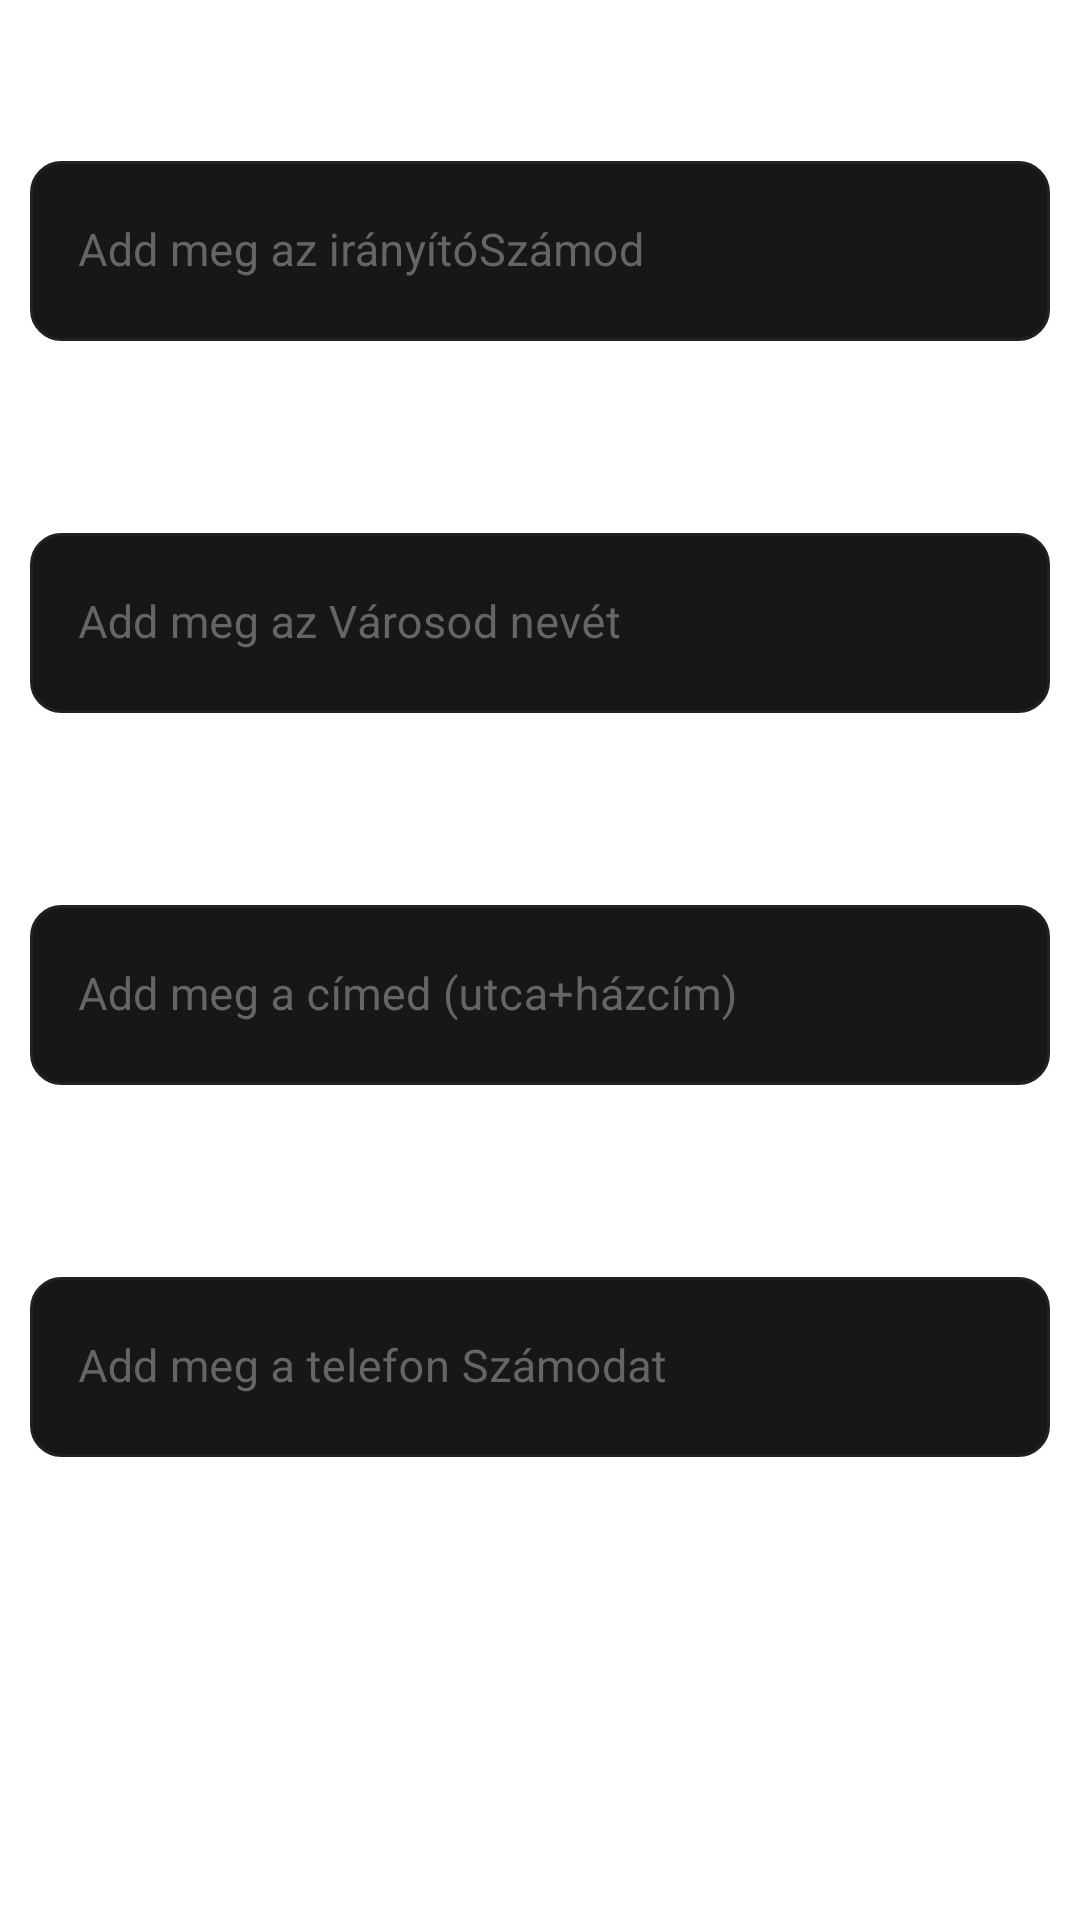

The Android layout XML behind this screen, and the referenced resources:
<!-- AndroidManifest.xml: application theme Theme.Vizsgaremek -->
<!-- res/layout/fragment_add_address.xml -->
<?xml version="1.0" encoding="utf-8"?>
<LinearLayout xmlns:android="http://schemas.android.com/apk/res/android"
    xmlns:app="http://schemas.android.com/apk/res-auto"
    xmlns:tools="http://schemas.android.com/tools"
    android:layout_width="match_parent"
    android:layout_height="match_parent"
    android:orientation="vertical"
    android:padding="10dp"
    tools:context=".Add_addressFragment">

    <TextView
        android:layout_width="match_parent"
        android:layout_height="wrap_content"
        android:layout_marginLeft="6dp"

        android:layout_marginBottom="10dp"
        android:text="Irányítószám"
        android:textColor="@color/white"
        android:textSize="19dp"

        />

    <com.google.android.material.textfield.TextInputLayout
        android:id="@+id/postalCodelayout"
        android:layout_width="match_parent"
        android:layout_height="wrap_content"
        android:elevation="0dp"
        android:textColorHint="@color/grey3"
        app:boxStrokeWidth="0dp"
        app:boxStrokeWidthFocused="0dp"
        app:errorEnabled="true">

        <EditText
            android:id="@+id/editTextAdressPostalCode"
            android:layout_width="match_parent"
            android:layout_height="60dp"
            android:layout_marginTop="8dp"
            android:background="@drawable/custominput"
            android:hint="Add meg az irányítóSzámod"
            android:inputType="number"
            android:maxLength="4"
            android:textColor="@color/white"
            android:textColorHint="@color/grey3"
            android:textSize="15dp" />
    </com.google.android.material.textfield.TextInputLayout>
    <TextView
        android:layout_width="match_parent"
        android:layout_height="wrap_content"
        android:layout_marginLeft="6dp"

        android:layout_marginBottom="10dp"
        android:text="Város"
        android:textColor="@color/white"
        android:textSize="19dp"

        />

    <com.google.android.material.textfield.TextInputLayout
        android:id="@+id/cityLayout"
        android:layout_width="match_parent"
        android:layout_height="wrap_content"
        android:elevation="0dp"
        android:textColorHint="@color/grey3"
        app:boxStrokeWidth="0dp"
        app:boxStrokeWidthFocused="0dp"
        app:errorEnabled="true">

        <EditText
            android:id="@+id/editTextAdressCity"
            android:layout_width="match_parent"
            android:layout_height="60dp"
            android:layout_marginTop="8dp"
            android:background="@drawable/custominput"
            android:hint="Add meg az Városod nevét"
            android:inputType="text"
            android:textColor="@color/white"
            android:textColorHint="@color/grey3"
            android:textSize="15dp" />
    </com.google.android.material.textfield.TextInputLayout>
    <TextView
        android:layout_width="match_parent"
        android:layout_height="wrap_content"
        android:layout_marginLeft="6dp"

        android:layout_marginBottom="10dp"
        android:text="Cím"
        android:textColor="@color/white"
        android:textSize="19dp"

        />

    <com.google.android.material.textfield.TextInputLayout
        android:id="@+id/AdrdessLayout"
        android:layout_width="match_parent"
        android:layout_height="wrap_content"
        android:elevation="0dp"
        android:textColorHint="@color/grey3"
        app:boxStrokeWidth="0dp"
        app:boxStrokeWidthFocused="0dp"
        app:errorEnabled="true">

        <EditText
            android:id="@+id/editTextAdressName"
            android:layout_width="match_parent"
            android:layout_height="60dp"
            android:layout_marginTop="8dp"
            android:background="@drawable/custominput"
            android:hint="Add meg a címed (utca+házcím)"
            android:inputType="text"
            android:textColor="@color/white"
            android:textColorHint="@color/grey3"
            android:textSize="15dp" />
    </com.google.android.material.textfield.TextInputLayout>
    <TextView
        android:layout_width="match_parent"
        android:layout_height="wrap_content"
        android:layout_marginLeft="6dp"

        android:layout_marginBottom="10dp"
        android:text="Telefonszám"
        android:textColor="@color/white"
        android:textSize="19dp"

        />

    <com.google.android.material.textfield.TextInputLayout
        android:id="@+id/phoneLayout"
        android:layout_width="match_parent"
        android:layout_height="wrap_content"
        android:elevation="0dp"
        android:textColorHint="@color/grey3"
        app:boxStrokeWidth="0dp"
        app:boxStrokeWidthFocused="0dp"
        app:errorEnabled="true">

        <EditText
            android:id="@+id/editTextAdressPhone"
            android:layout_width="match_parent"
            android:layout_height="60dp"
            android:layout_marginTop="8dp"
            android:background="@drawable/custominput"
            android:hint="Add meg a telefon Számodat"
            android:inputType="phone"
            android:textColor="@color/white"
            android:textColorHint="@color/grey3"
            android:textSize="15dp" />
    </com.google.android.material.textfield.TextInputLayout>

    <com.google.android.material.button.MaterialButton
        android:id="@+id/buttonAdressSubmit"
        android:layout_width="match_parent"
        android:layout_height="wrap_content"
        android:layout_marginTop="30dp"
        android:background="@drawable/gradient"
        android:text="Cím Felvétele"
        android:textAllCaps="false"
        android:textColor="@color/white"
        app:backgroundTint="@null"
        app:cornerRadius="10dp" />


</LinearLayout>
<!-- resources referenced by this layout -->
<resources>
  <color name="grey3">#656565</color>
  <color name="white">#ffffff</color>
  <!-- drawable custominput (drawable) -->
  <?xml version="1.0" encoding="utf-8"?>
  <selector xmlns:android="http://schemas.android.com/apk/res/android">
      <item android:state_enabled="true" android:state_focused="true">
          <shape android:shape="rectangle" >
              <solid android:color="@color/editTextbg" />
              <corners  android:radius="10dp" />
              <stroke  android:color="#c222bf" android:width="1dp"/>
          </shape>
      </item>
      <item android:state_enabled="true" >
          <shape android:shape="rectangle" >
              <solid android:color="@color/editTextbg" />
              <corners  android:radius="10dp" />
              <stroke  android:color="@color/grey2" android:width="1dp"/>
          </shape>
      </item>
  </selector>
  <style name="Theme.Vizsgaremek" parent="Theme.MaterialComponents.DayNight.DarkActionBar">
          
          <item name="colorPrimary">@color/purple_500</item>
          <item name="colorPrimaryVariant">@color/purple_700</item>
          <item name="colorOnPrimary">@color/white</item>
          
          <item name="colorSecondary">@color/teal_200</item>
          <item name="colorSecondaryVariant">@color/teal_700</item>
          <item name="colorOnSecondary">@color/black</item>
          
          <item name="android:statusBarColor" tools:targetApi="l">?attr/colorPrimaryVariant</item>
          
      </style>
  <color name="editTextbg">#171717</color>
  <color name="grey2">#212121</color>
  <color name="purple_500">#FF6200EE</color>
  <color name="purple_700">#FF3700B3</color>
  <color name="teal_200">#FF03DAC5</color>
  <color name="teal_700">#FF018786</color>
  <color name="black">#FF000000</color>
</resources>
